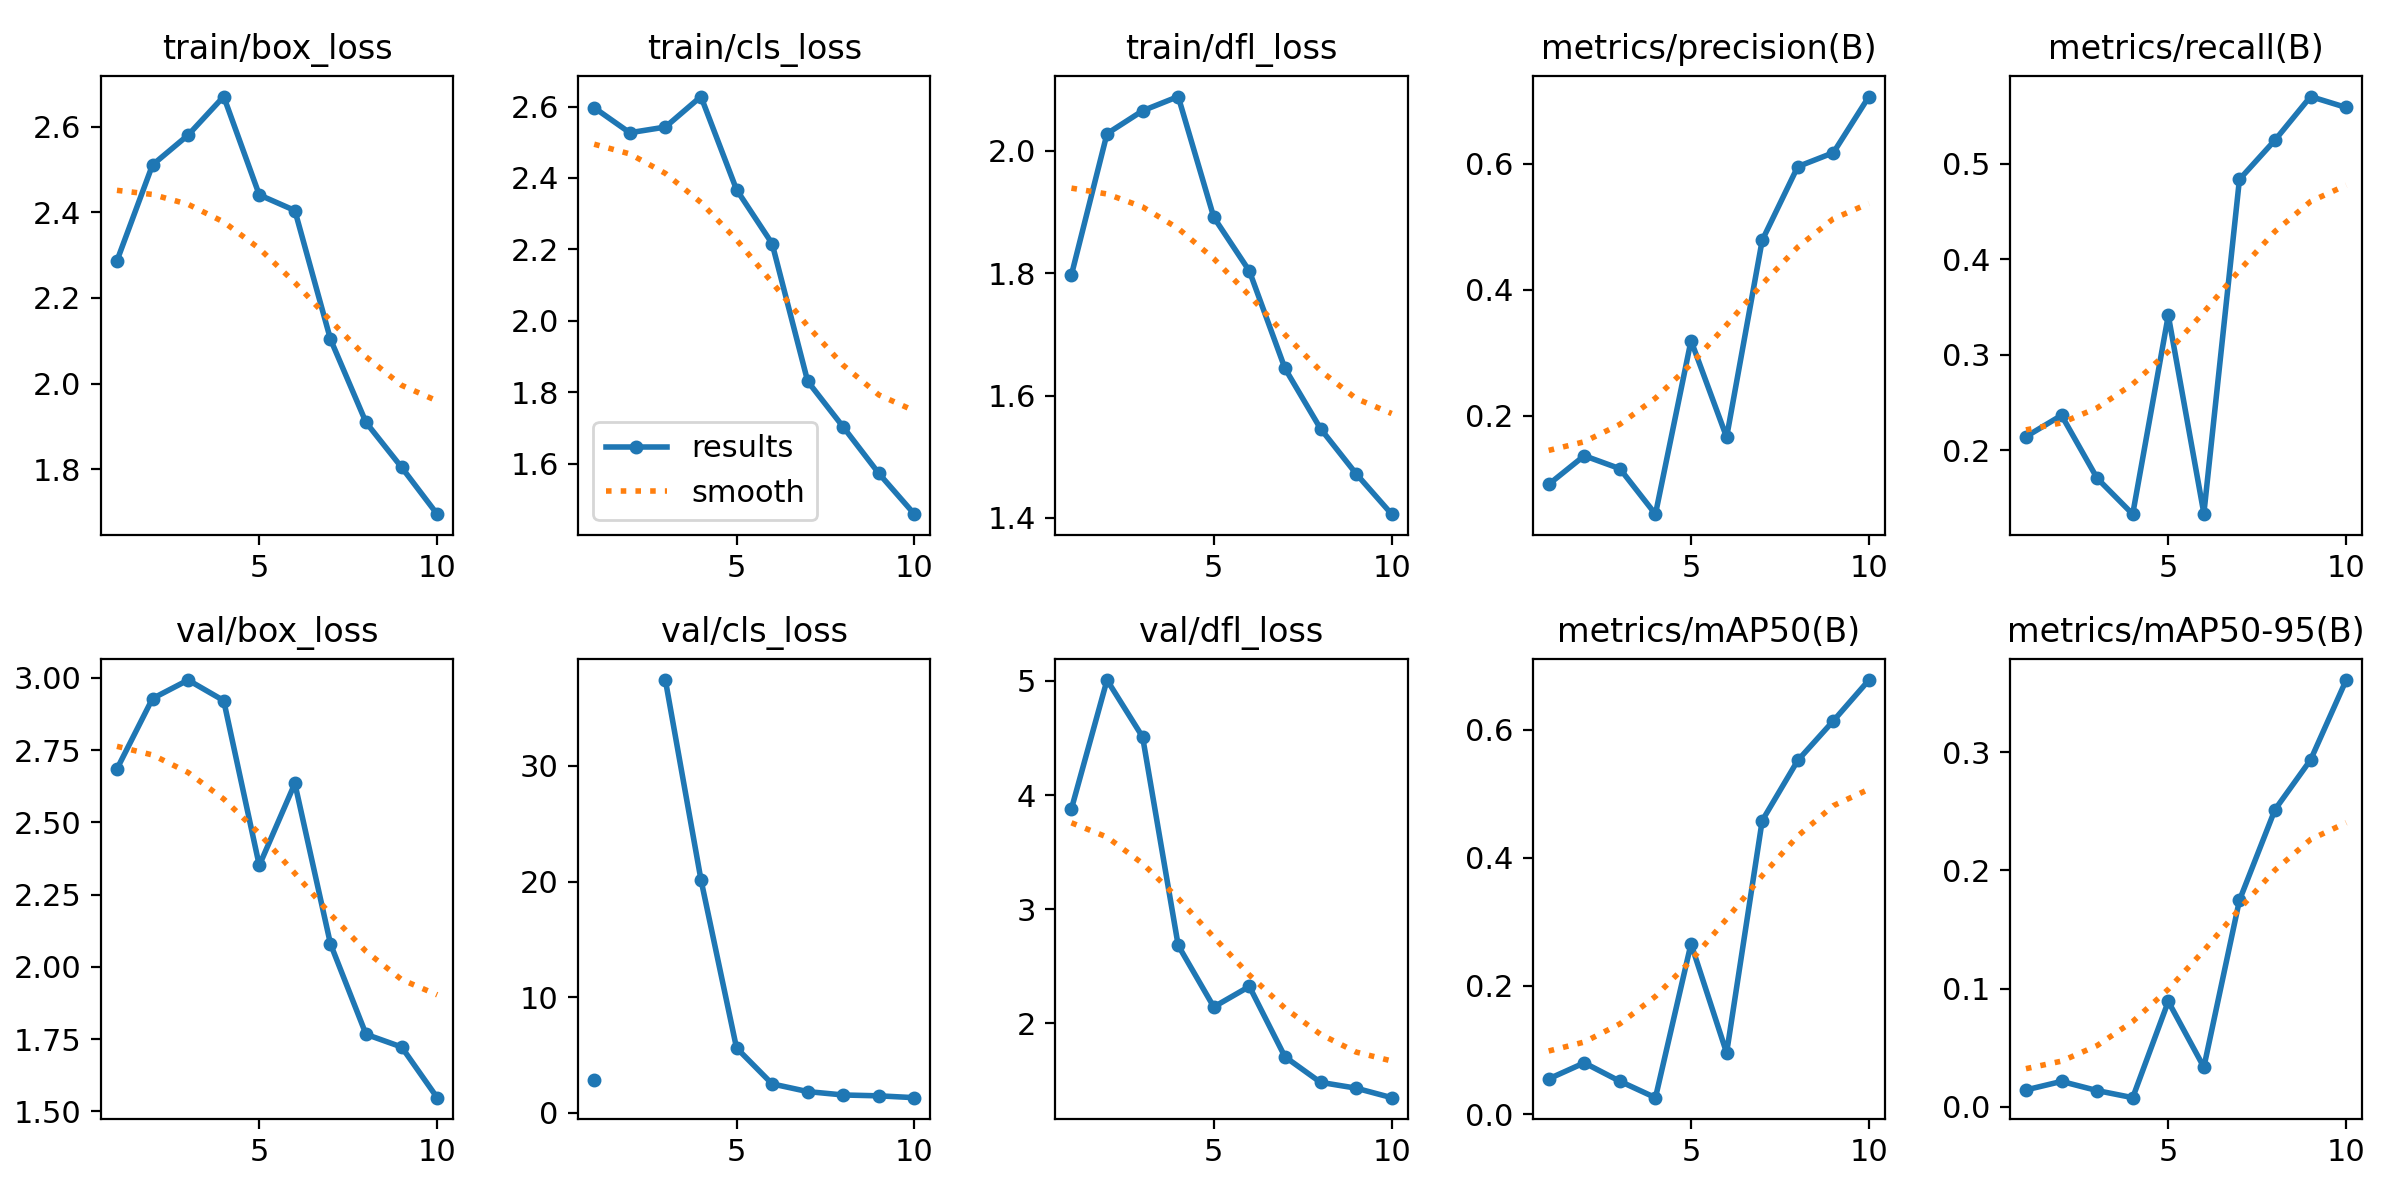

Source data for this figure (header and first rows):
epoch, train/box_loss, train/cls_loss, train/dfl_loss, metrics/precision(B), metrics/recall(B), metrics/mAP50(B), metrics/mAP50-95(B), val/box_loss, val/cls_loss, val/dfl_loss, lr/pg0, lr/pg1, lr/pg2
1, 2.287, 2.597, 1.797, 0.09133, 0.2141, 0.05494, 0.01441, 2.685, 2.815, 3.88, 0.073, 0.003, 0.003
2, 2.511, 2.527, 2.028, 0.1367, 0.2365, 0.07994, 0.02161, 2.929, inf, 5.007, 0.0445, 0.005496, 0.005496
3, 2.58, 2.543, 2.065, 0.1162, 0.1706, 0.05121, 0.01387, 2.993, 37.42, 4.509, 0.01538, 0.007378, 0.007378
4, 2.67, 2.628, 2.088, 0.04397, 0.1329, 0.02556, 0.00786, 2.921, 20.17, 2.683, 0.00703, 0.00703, 0.00703
5, 2.441, 2.367, 1.891, 0.3195, 0.3412, 0.2659, 0.08924, 2.351, 5.62, 2.144, 0.00604, 0.00604, 0.00604
6, 2.404, 2.216, 1.804, 0.1662, 0.1336, 0.09549, 0.03365, 2.635, 2.513, 2.324, 0.00505, 0.00505, 0.00505
7, 2.104, 1.831, 1.644, 0.4787, 0.4835, 0.4582, 0.1748, 2.08, 1.847, 1.708, 0.00406, 0.00406, 0.00406
8, 1.909, 1.703, 1.546, 0.5956, 0.5247, 0.5522, 0.2515, 1.767, 1.553, 1.484, 0.00307, 0.00307, 0.00307
9, 1.805, 1.573, 1.472, 0.6177, 0.5703, 0.6139, 0.2935, 1.723, 1.479, 1.433, 0.00208, 0.00208, 0.00208
10, 1.695, 1.459, 1.406, 0.7069, 0.5588, 0.6777, 0.361, 1.548, 1.32, 1.349, 0.00109, 0.00109, 0.00109
